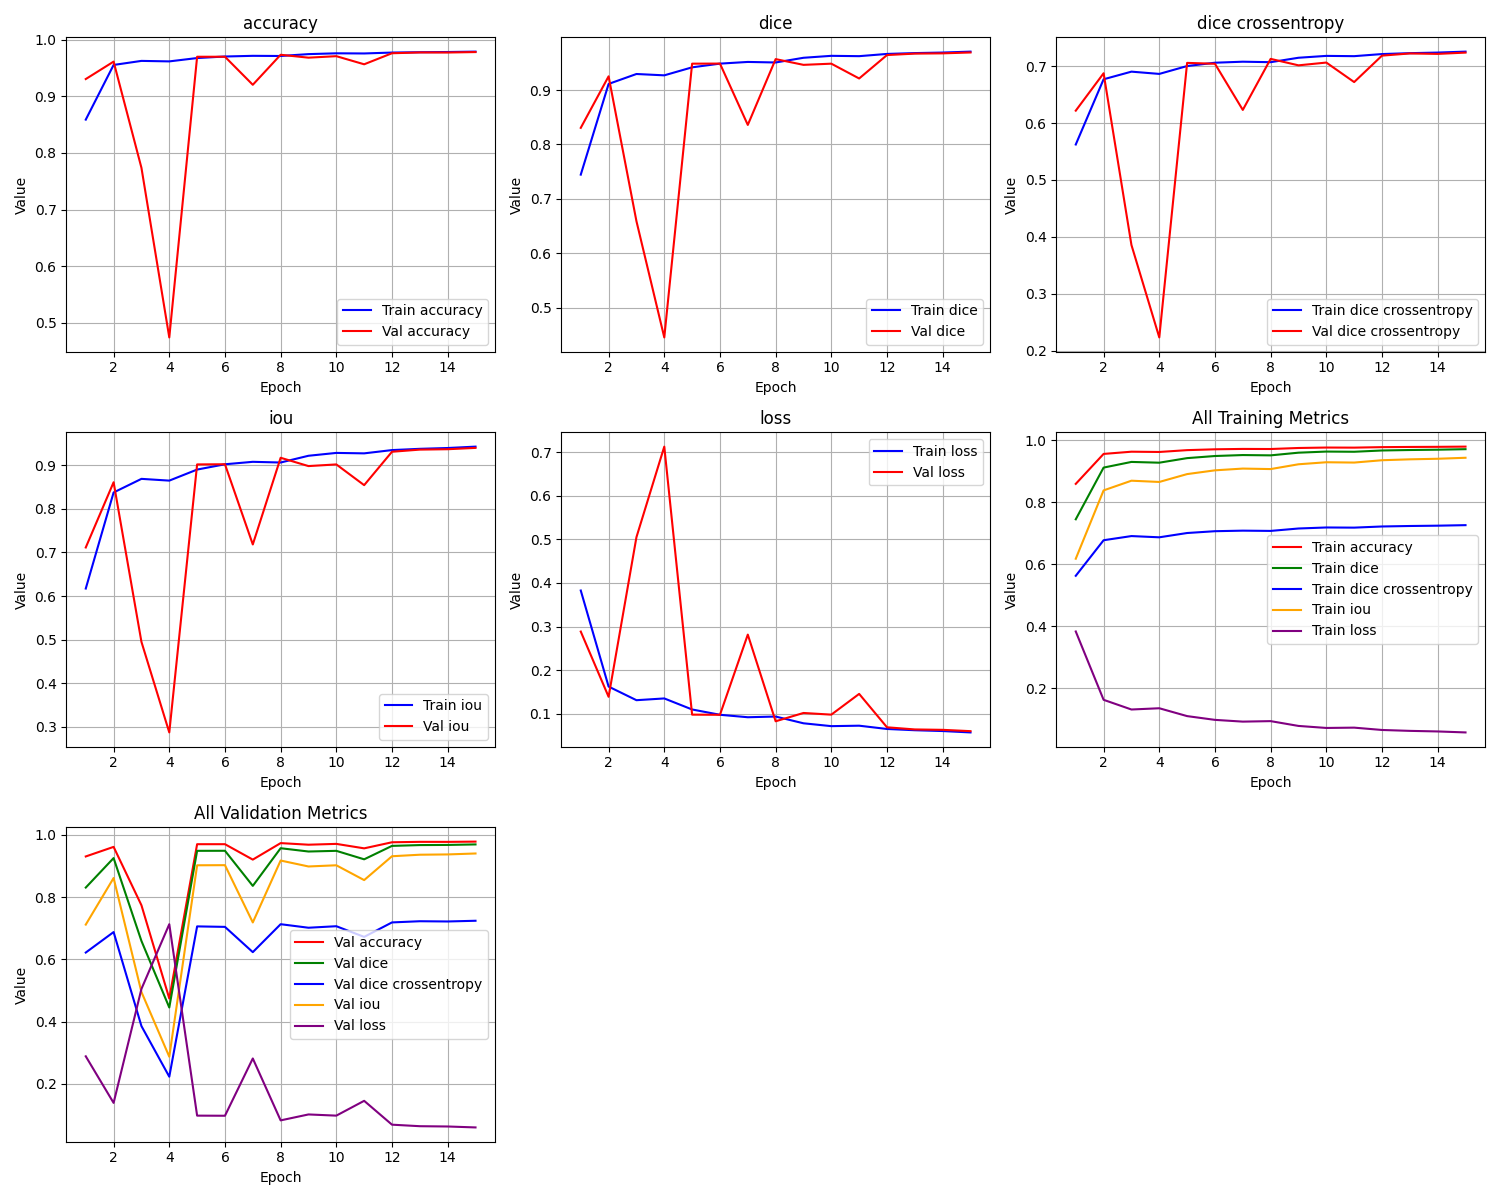

The table this chart was drawn from, first rows:
epoch, train_loss, train_iou, train_dice, train_dice crossentropy, train_accuracy, val_loss, val_iou, val_dice, val_dice crossentropy, val_accuracy
1, 0.3827, 0.6173, 0.7445, 0.5623, 0.8587, 0.2885, 0.7115, 0.8305, 0.6217, 0.9303
2, 0.1623, 0.8376, 0.9112, 0.6769, 0.9552, 0.1389, 0.8611, 0.9251, 0.6875, 0.9611
3, 0.1311, 0.8689, 0.9294, 0.6903, 0.9624, 0.505, 0.495, 0.659, 0.3856, 0.7736
4, 0.1352, 0.8648, 0.927, 0.6864, 0.9615, 0.7127, 0.2873, 0.4453, 0.2231, 0.4741
5, 0.1098, 0.8902, 0.9417, 0.7002, 0.9674, 0.098, 0.902, 0.9484, 0.7058, 0.9697
6, 0.09767, 0.9023, 0.9485, 0.706, 0.9701, 0.09762, 0.9024, 0.9486, 0.7042, 0.9697
7, 0.09204, 0.908, 0.9516, 0.7078, 0.9713, 0.2816, 0.7184, 0.8358, 0.623, 0.9202
8, 0.09363, 0.9064, 0.9506, 0.707, 0.9711, 0.08276, 0.9172, 0.9568, 0.7128, 0.9732
9, 0.07815, 0.9218, 0.9592, 0.7148, 0.9744, 0.1018, 0.8982, 0.9462, 0.7014, 0.9681
10, 0.07161, 0.9284, 0.9628, 0.718, 0.9758, 0.098, 0.902, 0.9484, 0.7063, 0.9707
11, 0.07263, 0.9274, 0.9622, 0.7176, 0.9755, 0.1456, 0.8544, 0.9212, 0.672, 0.9564
12, 0.06511, 0.9349, 0.9663, 0.7213, 0.9771, 0.06895, 0.931, 0.9643, 0.7185, 0.9759
13, 0.06222, 0.9378, 0.9679, 0.7228, 0.9777, 0.06406, 0.9359, 0.9669, 0.7223, 0.9773
14, 0.06036, 0.9396, 0.9688, 0.7239, 0.9781, 0.06314, 0.9369, 0.9674, 0.7215, 0.9772
15, 0.05718, 0.9428, 0.9705, 0.7255, 0.9788, 0.06011, 0.9399, 0.969, 0.7238, 0.978
